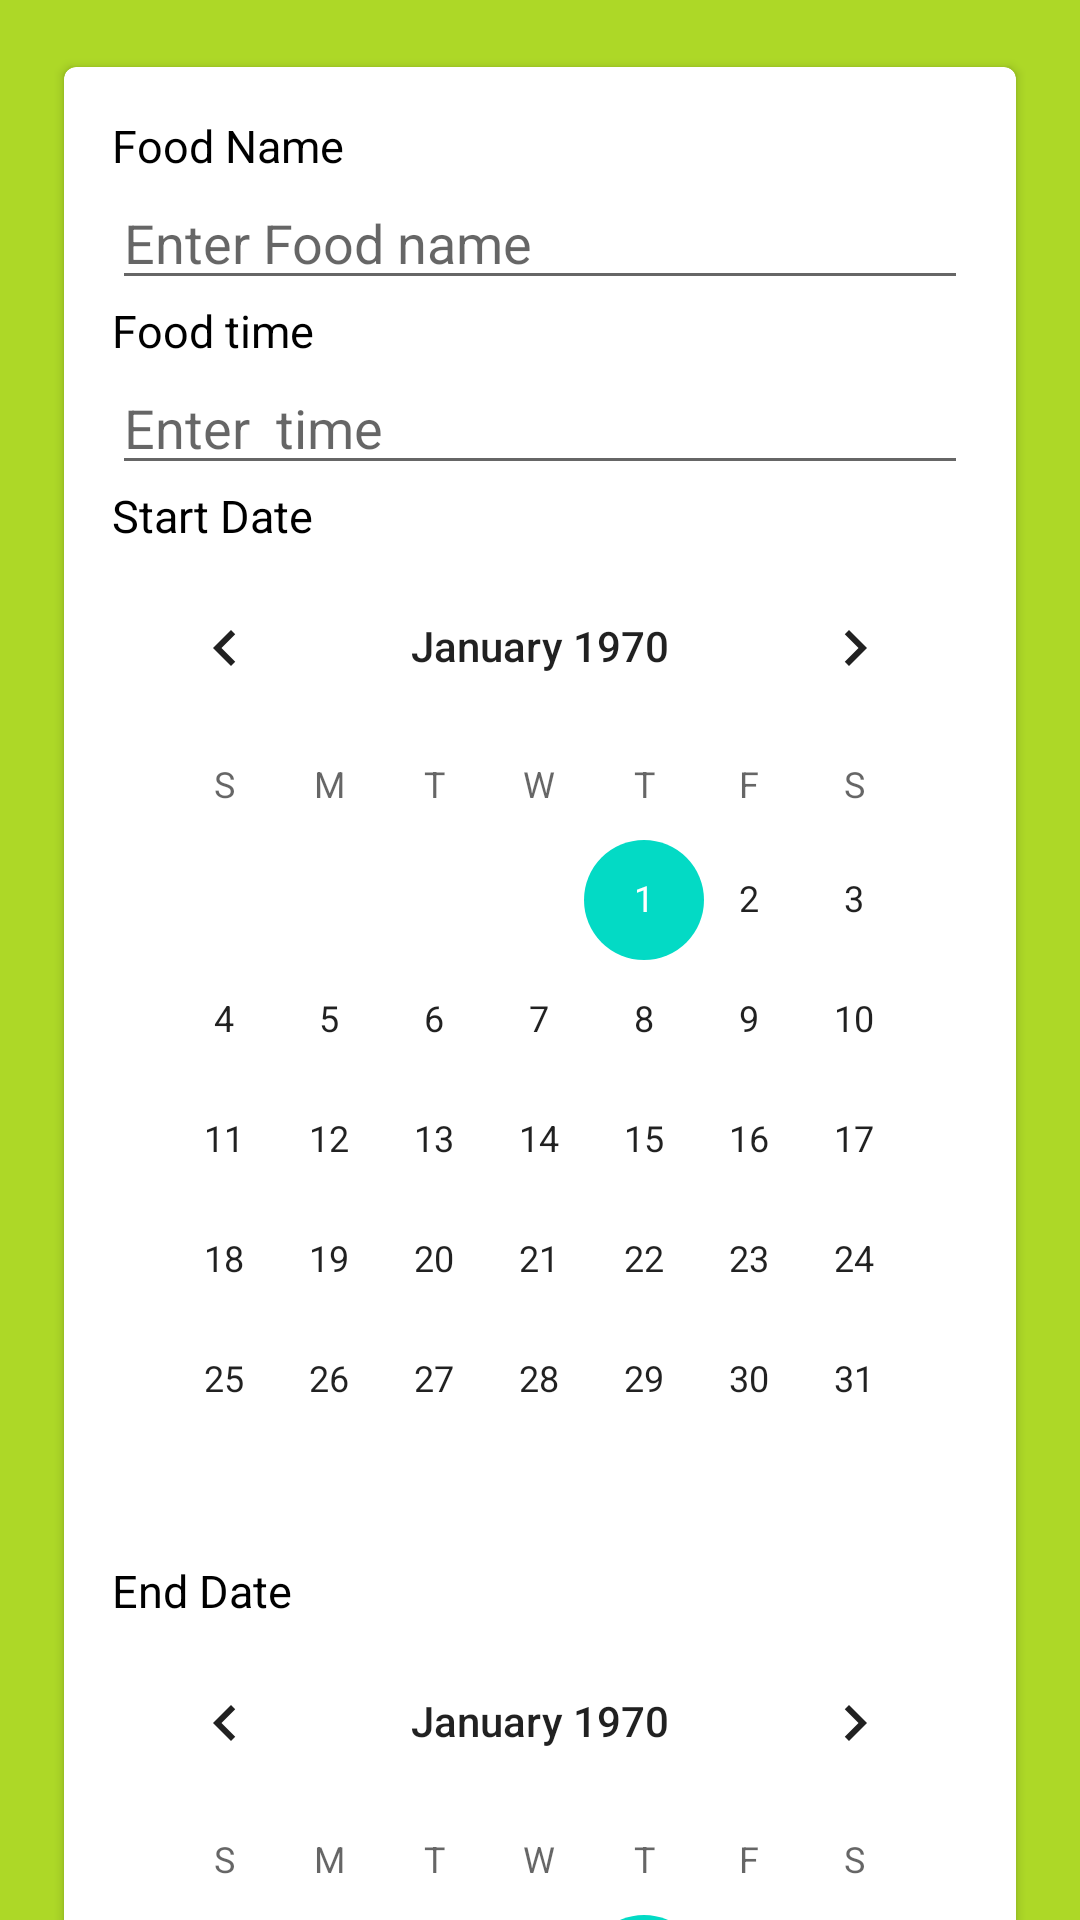

Here is an Android app screen rendered from its layout file. Give the layout XML and the strings, colors and styles it references.
<!-- AndroidManifest.xml: application theme Theme.Medreminder -->
<!-- res/layout/activity_adddiet.xml -->
<?xml version="1.0" encoding="utf-8"?>
<androidx.core.widget.NestedScrollView xmlns:android="http://schemas.android.com/apk/res/android"
    xmlns:app="http://schemas.android.com/apk/res-auto"
    xmlns:tools="http://schemas.android.com/tools"
    android:layout_width="match_parent"
    android:layout_height="match_parent"
    android:background="#add827"
    android:orientation="vertical">

    <LinearLayout
        android:layout_width="match_parent"
        android:layout_height="wrap_content"
        android:layout_margin="18dp"
        android:orientation="vertical">

        <androidx.cardview.widget.CardView
            android:layout_width="match_parent"
            android:layout_height="match_parent"
            app:cardCornerRadius="4dp"
            app:cardElevation="2dp"
            app:cardUseCompatPadding="true"
            app:contentPadding="16dp">

            <LinearLayout
                android:layout_width="match_parent"
                android:layout_height="wrap_content"
                android:orientation="vertical">

                <TextView
                    android:layout_width="match_parent"
                    android:layout_height="wrap_content"
                    android:text="Food Name"
                    android:textColor="@color/black"
                    android:textSize="15sp" />

                <EditText
                    android:id="@+id/food_name"
                    android:layout_width="match_parent"
                    android:layout_height="wrap_content"
                    android:hint="Enter Food name" />

                <TextView
                    android:layout_width="match_parent"
                    android:layout_height="wrap_content"
                    android:text="Food time"
                    android:textColor="@color/black"
                    android:textSize="15sp" />

                <EditText
                    android:id="@+id/time"
                    android:layout_width="match_parent"
                    android:layout_height="wrap_content"
                    android:ems="10"
                    android:hint="Enter  time"
                    android:inputType="time" />

                <TextView
                    android:layout_width="match_parent"
                    android:layout_height="wrap_content"
                    android:text="Start Date"
                    android:textColor="@color/black"
                    android:textSize="15sp" />

                <CalendarView
                    android:id="@+id/startdate"
                    android:layout_width="match_parent"
                    android:layout_height="wrap_content" />

                <TextView
                    android:layout_width="match_parent"
                    android:layout_height="wrap_content"
                    android:text="End Date"
                    android:textColor="@color/black"
                    android:textSize="15sp" />

                <CalendarView
                    android:id="@+id/enddate"
                    android:layout_width="match_parent"
                    android:layout_height="wrap_content" />

                <TextView
                    android:layout_width="match_parent"
                    android:layout_height="wrap_content"
                    android:text="periodically_intake"
                    android:textColor="@color/black"
                    android:textSize="15sp" />

                <EditText
                    android:id="@+id/intakenum"
                    android:layout_width="match_parent"
                    android:layout_height="wrap_content"
                    android:ems="10"
                    android:hint="periodically intake number"
                    android:inputType="time" />

                <TextView
                    android:layout_width="match_parent"
                    android:layout_height="wrap_content"
                    android:text="periodically_intake_time"
                    android:textColor="@color/black"
                    android:textSize="15sp" />

                <EditText
                    android:id="@+id/intaketime"
                    android:layout_width="match_parent"
                    android:layout_height="wrap_content"
                    android:ems="10"
                    android:hint="enter periodically intake time"
                    android:inputType="time" />

                <Button
                    android:id="@+id/button4"
                    android:layout_width="match_parent"
                    android:layout_height="wrap_content"
                    android:text="set Reminder" />
            </LinearLayout>
        </androidx.cardview.widget.CardView>

    </LinearLayout>
</androidx.core.widget.NestedScrollView>
<!-- resources referenced by this layout -->
<resources>
  <style name="Theme.Medreminder" parent="Theme.MaterialComponents.DayNight.DarkActionBar">
          
          <item name="colorPrimary">@color/purple_500</item>
          <item name="colorPrimaryVariant">@color/purple_700</item>
          <item name="colorOnPrimary">@color/white</item>
          
          <item name="colorSecondary">@color/teal_200</item>
          <item name="colorSecondaryVariant">@color/teal_700</item>
          <item name="colorOnSecondary">@color/black</item>
          
          <item name="android:statusBarColor" tools:targetApi="l">?attr/colorPrimaryVariant</item>
          
      </style>
  <!-- not gathered from this repository: default colours our renderer supplied (Android Studio template values) -->
  <color name="purple_500">#FF6200EE</color>
  <color name="purple_700">#FF3700B3</color>
  <color name="teal_200">#FF03DAC5</color>
  <color name="teal_700">#FF018786</color>
  <color name="black">#FF000000</color>
  <color name="white">#FFFFFFFF</color>
</resources>
